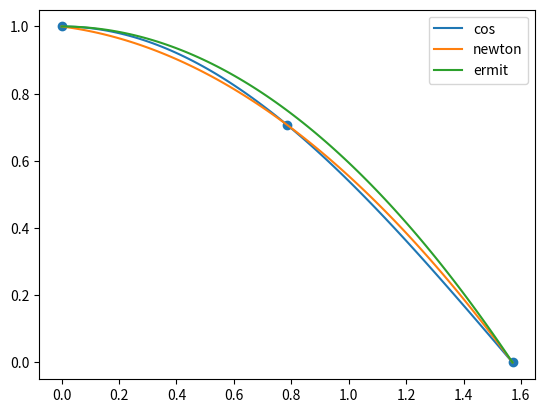
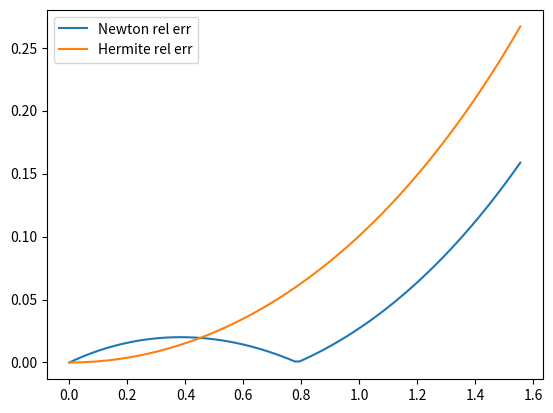

Source code (Python) for these figures, in order:
import numpy as np
import sympy as sp
import matplotlib.pyplot as plt

nodes = np.array([0, np.pi/4, np.pi/2])

def f(x):
    return np.cos(x)

def div_diff(nodes):
    n = len(nodes)
    if n == 1:
        return f(nodes[0])
    
    return (div_diff(nodes[1:n]) - div_diff(nodes[0:n-1]))/(nodes[n-1]-nodes[0])

def newton_interpol(nodes, x):
    n = len(nodes)
    poly = 0
    prod = 1

    for i in range(n):
        poly += div_diff(nodes[0:i+1]) * prod
        prod *= (x-nodes[i])

    return poly

# calculated on hand
def ermit(x):
    return 1 + ((-4)/(np.pi**2))*(x**2)

points = np.linspace(0, np.pi/2, 100)
plt.plot(points, f(points), label="cos")
plt.plot(points, newton_interpol(nodes, points), label="newton")
plt.plot(points, ermit(points), label="ermit")
plt.scatter(nodes, f(nodes))
plt.legend()
plt.show()

# delenie na 0 ??
# def Rx_newton(x):
#     return (abs(f(x) - newton_interpol(nodes, x))) # ? /f(x)

# def Rx_ermit(x):
#     return (abs(f(x) - ermit(x)))# ? /f(x)


# from chat
def Rx_newton(x):
    return abs(f(x) - newton_interpol(nodes, x)) / abs(f(x))

def Rx_ermit(x):
    return abs(f(x) - ermit(x)) / abs(f(x))

# exclude f(x)=0 to avoid division by zero
mask = abs(f(points)) > 1e-12
points_safe = points[mask]

plt.plot(points_safe, Rx_newton(points_safe), label="Newton rel err")
plt.plot(points_safe, Rx_ermit(points_safe), label="Hermite rel err")
plt.legend()
plt.show()
